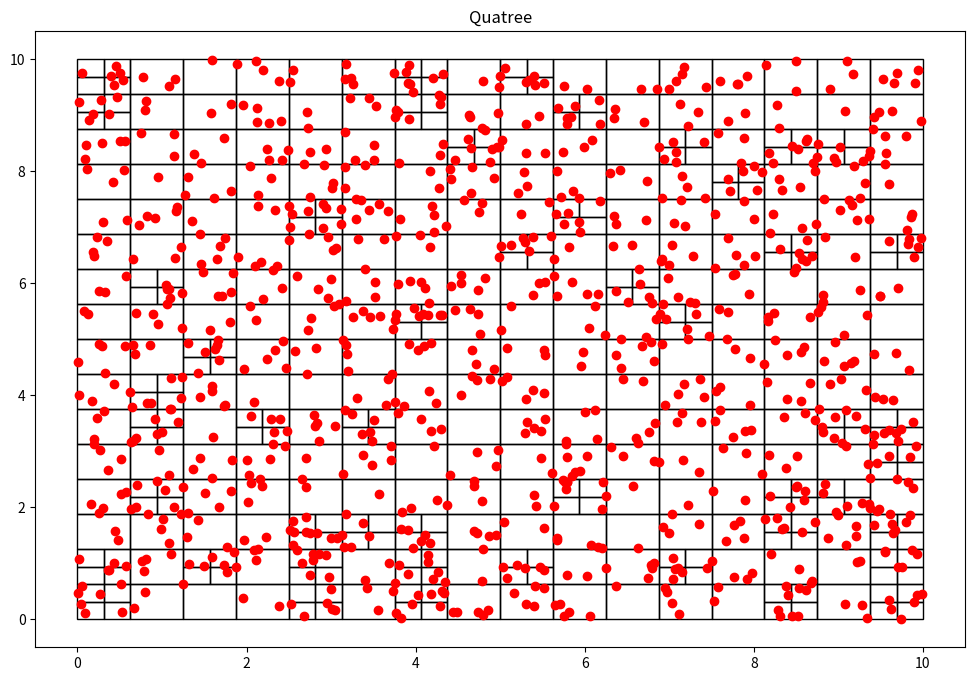

Reproduce this figure in Python.
#+++++++++++++++++++++++++++++++++++++
# [redacted]
#++++++++++++++++++++++++++++++++++++
# [redacted]
# [redacted]
# [redacted]
#+++++++++++++++++++++++++++++++++++++++

#++++++++++++++++++++++++++++++++++++++++
#Pquetes externos
#+++++++++++++++++++++++++++++++++++++++
import random                   # generador de números al azar
import matplotlib.pyplot as plt # biblioteca para graficar
import matplotlib.patches as patches

#+++++++++++++++++++++++++++++++++++++++++++
# Particula(x,y)
#+++++++++++++++++++++++++++++++++++++++++++
class Particula():
    def __init__(self,x:float,y:float):
        self.x=x
        self.y=y
#+++++++++++++++++++++++++++++++++++++++++++++++
# Cajas para las particulas definidas por la esquina inferior izquierda
#(x0,y0): esquina (w,h): ancho y alto de la caja 
#+++++++++++++++++++++++++++++++++++++++++++++++++++
class Nodo():

    def __init__(self,x0:float,y0:float,w:float,h:float,particulas):
        self.x0=x0
        self.y0=y0
        self.ancho=w
        self.alto=h
        self.particulas = particulas
        self.hijos =[]


    def get_ancho(self):
        return self.ancho
    def get_alto(self):
        return self.alto

    def get_particulas(self):
        return self.particulas
#+++++++++++++++++++++++++++++++++++++++++++++++
# Función subdivición de cajas ( en cuatro hijas)
# se llama asi misma paa seguir dividiendo
# a las siguientes generaciones
#+++++++++++++++++++++++++++++++++++++++++++++++++++
def subdivision_recursiva(nodo:Nodo, k:int):
    if len (nodo.particulas)<=k:
        return

    w_ = float (0.5*nodo.ancho)
    h_ = float (0.5*nodo.alto)

    p= cuantas_contiene(nodo.x0, nodo.y0,w_, h_,nodo.particulas)
    nodo.x1 = Nodo(nodo.x0,nodo.y0, w_, h_,p)
    subdivision_recursiva(nodo.x1,k)

    p=cuantas_contiene(nodo.x0,nodo.y0+h_,w_,h_, nodo.particulas)
    nodo.x2 = Nodo(nodo.x0, nodo.y0+h_, w_, h_,p)
    subdivision_recursiva(nodo.x2,k)

    p= cuantas_contiene(nodo.x0+w_,nodo.y0,w_,h_, nodo.particulas)
    nodo.x3 = Nodo(nodo.x0+w_,nodo.y0,w_,h_,p)
    subdivision_recursiva(nodo.x3,k)

    p = cuantas_contiene(nodo.x0+w_, nodo.y0+h_,w_,h_, nodo.particulas)
    nodo.x4= Nodo(nodo.x0+w_, nodo.y0+h_, w_, h_, p)
    subdivision_recursiva(nodo.x4,k)

    nodo.hijos = [nodo.x1, nodo.x2, nodo.x3, nodo.x4]

#+++++++++++++++++++++++++++++++++++++++++++++++++++++++++++++++
# Función para incuir particulas en una caja
#+++++++++++++++++++++++++++++++++++++++++++++++++++++++++++++++++++
def cuantas_contiene(x:float , y:float, w:float, h:float,particulas):
    pts =[]
    for particula in particulas :
        if particula.x>=x and particula.x<=x+w and particula.y>=y and particula.y<=y+h:
            pts.append(particula)

    return pts 
#+++++++++++++++++++++++++++++++++++++++++++++++++++
# Función para enontrar cajas
#++++++++++++++++++++++++++++++++++++++++++++++++++++
def encontrar_hijos(nodo):
    if not nodo.hijos:
        return [nodo]
    else:
        hijos = []
        for hijo in nodo.hijos:
            hijos+= (encontrar_hijos(hijo))

    return hijos
#+++++++++++++++++++++++++++++++++++++++++++++++++++++++++++
# Objeto quad tree es un árbol de cuatro ramas por nodo 
# para agrupar particulas en una caja y acelerar los cálculos
# con n particulas 
# las cajas contienen máximo k particulas
#++++++++++++++++++++++++++++++++++++++++++++++++++++++++++++
class QTree():
   def __init__(self, k:int, n:int):
        self.umbral =k
        self.particulas = [Particula(random.uniform(0,10), random.uniform(0,10)) for x in range (n)]
        self.root = Nodo(0,0,10, 10,self.particulas)
       
   def add_particula(self, x:float , y:float):
       self.particulas.append(Particula(x,y))

   def get_particulas(self):
       return self.particulas

   def subdividir (self):
       subdivision_recursiva(self.root, self.umbral)



   def visualizacion(self):
       fig = plt.figure(figsize=(12,8))
       plt.title("Quatree")
       c = encontrar_hijos(self.root)
       print("numero de segmentos: %d" %len(c))
       areas = set()
       for el in c:
           areas.add(el.ancho*el.ancho)
       print("Minima área por el segmento: %3.f units" % min(areas))
       for n in c:
           plt.gcf().gca().add_patch(patches.Rectangle((n.x0, n.y0), n.ancho, n.alto, fill = False))
       x= [particula.x for particula in self.particulas]
       y= [particula.y for particula in self.particulas]
       plt.plot(x,y,'ro') # muestra las particuls como puntos rojos
       plt.show()
       return 
#++++++++++++++++++++++
#programa principal 
#++++++++++++++++++++++

qtree = QTree(5,1000)
qtree.subdividir()
qtree.visualizacion()

   









